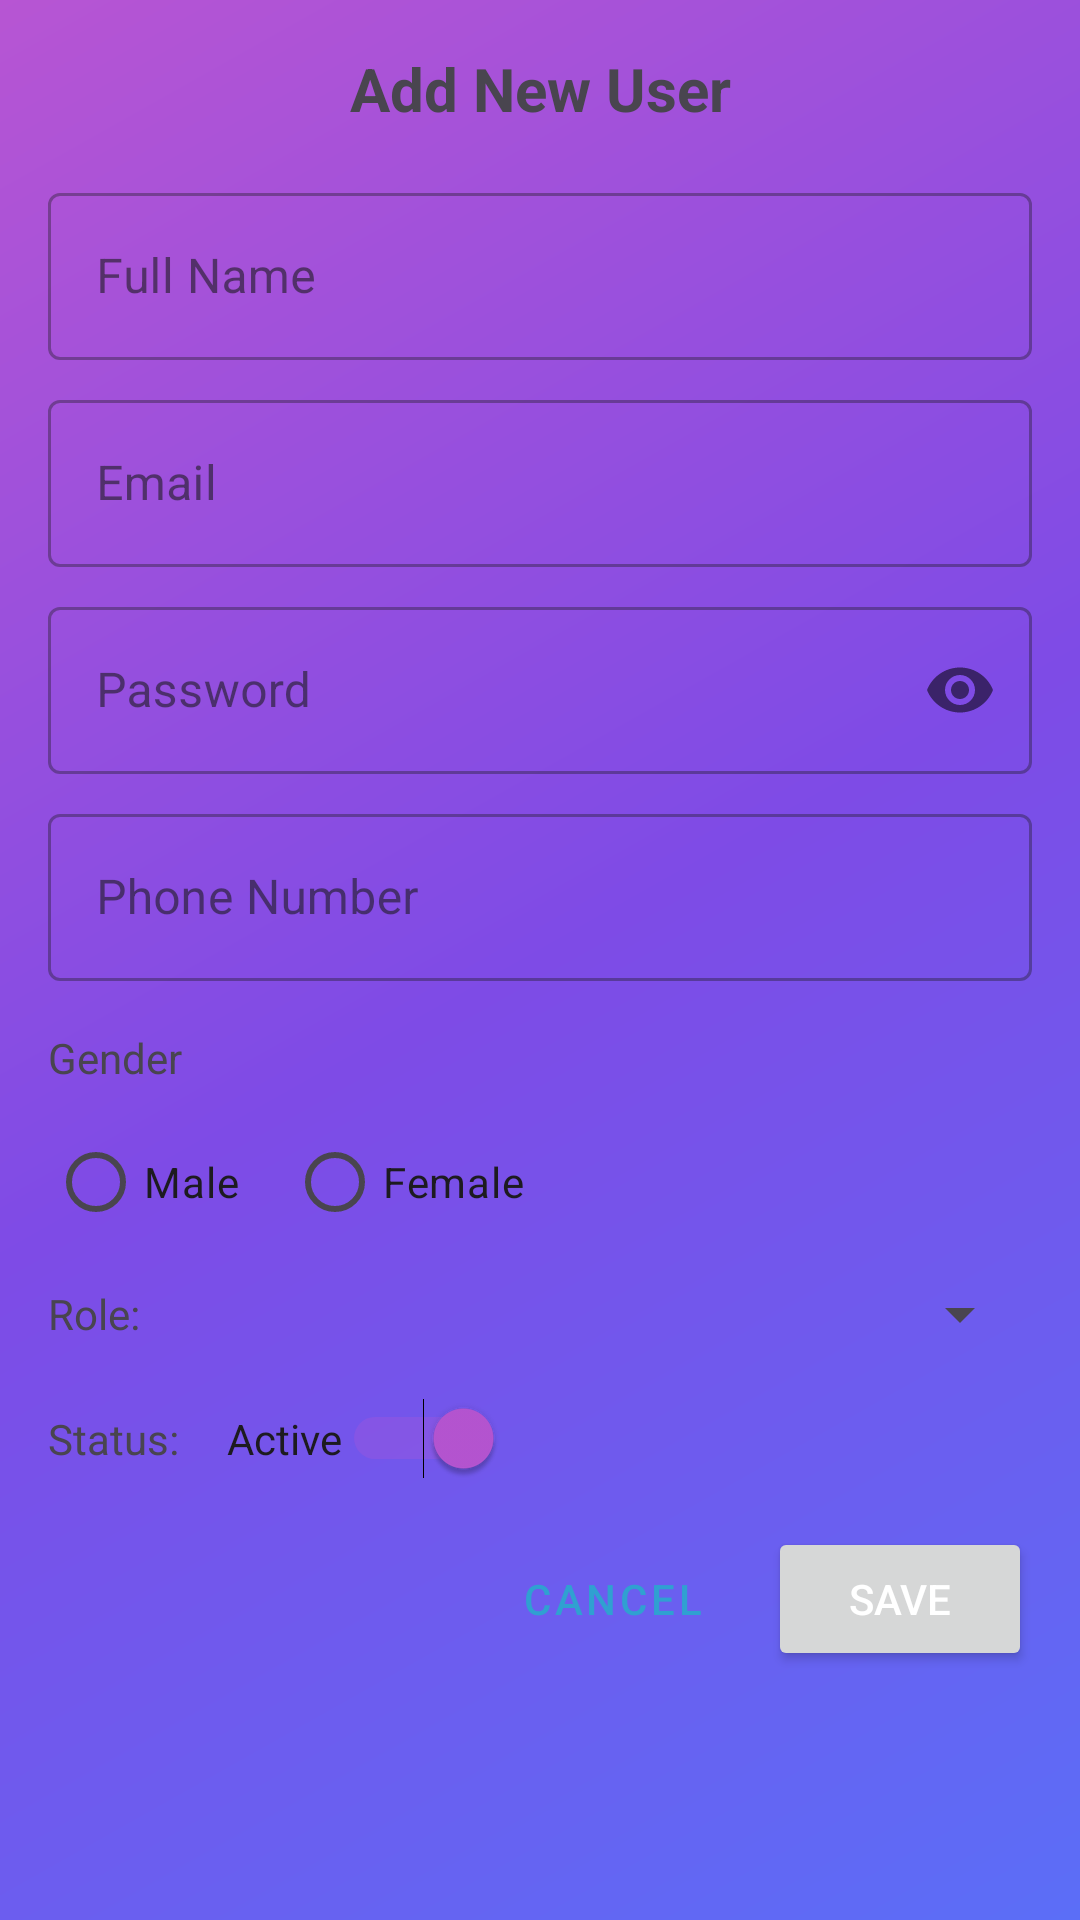

This screen was rendered from an Android layout file. Write that file and the resources it references.
<!-- AndroidManifest.xml: application theme Theme.CampusExpense -->
<!-- res/layout/dialog_user_form.xml -->
<?xml version="1.0" encoding="utf-8"?>
<ScrollView xmlns:android="http://schemas.android.com/apk/res/android"
    xmlns:app="http://schemas.android.com/apk/res-auto"
    android:layout_width="match_parent"
    android:layout_height="wrap_content">

    <LinearLayout
        android:layout_width="match_parent"
        android:layout_height="wrap_content"
        android:orientation="vertical"
        android:padding="16dp">

        <TextView
            android:id="@+id/dialogTitle"
            android:layout_width="match_parent"
            android:layout_height="wrap_content"
            android:text="Add New User"
            android:textAlignment="center"
            android:textSize="20sp"
            android:textStyle="bold"
            android:layout_marginBottom="16dp" />

        <com.google.android.material.textfield.TextInputLayout
            android:id="@+id/nameInputLayout"
            android:layout_width="match_parent"
            android:layout_height="wrap_content"
            android:layout_marginBottom="8dp"
            android:hint="Full Name"
            style="@style/Widget.MaterialComponents.TextInputLayout.OutlinedBox">

            <com.google.android.material.textfield.TextInputEditText
                android:id="@+id/nameEditText"
                android:layout_width="match_parent"
                android:layout_height="wrap_content"
                android:inputType="textPersonName" />
        </com.google.android.material.textfield.TextInputLayout>

        <com.google.android.material.textfield.TextInputLayout
            android:id="@+id/emailInputLayout"
            android:layout_width="match_parent"
            android:layout_height="wrap_content"
            android:layout_marginBottom="8dp"
            android:hint="Email"
            style="@style/Widget.MaterialComponents.TextInputLayout.OutlinedBox">

            <com.google.android.material.textfield.TextInputEditText
                android:id="@+id/emailEditText"
                android:layout_width="match_parent"
                android:layout_height="wrap_content"
                android:inputType="textEmailAddress" />
        </com.google.android.material.textfield.TextInputLayout>

        <com.google.android.material.textfield.TextInputLayout
            android:id="@+id/passwordInputLayout"
            android:layout_width="match_parent"
            android:layout_height="wrap_content"
            android:layout_marginBottom="8dp"
            android:hint="Password"
            app:passwordToggleEnabled="true"
            style="@style/Widget.MaterialComponents.TextInputLayout.OutlinedBox">

            <com.google.android.material.textfield.TextInputEditText
                android:id="@+id/passwordEditText"
                android:layout_width="match_parent"
                android:layout_height="wrap_content"
                android:inputType="textPassword" />
        </com.google.android.material.textfield.TextInputLayout>

        <com.google.android.material.textfield.TextInputLayout
            android:id="@+id/phoneInputLayout"
            android:layout_width="match_parent"
            android:layout_height="wrap_content"
            android:layout_marginBottom="8dp"
            android:hint="Phone Number"
            style="@style/Widget.MaterialComponents.TextInputLayout.OutlinedBox">

            <com.google.android.material.textfield.TextInputEditText
                android:id="@+id/phoneEditText"
                android:layout_width="match_parent"
                android:layout_height="wrap_content"
                android:inputType="phone" />
        </com.google.android.material.textfield.TextInputLayout>

        <TextView
            android:layout_width="match_parent"
            android:layout_height="wrap_content"
            android:text="Gender"
            android:layout_marginTop="8dp"
            android:layout_marginBottom="8dp" />

        <RadioGroup
            android:id="@+id/genderRadioGroup"
            android:layout_width="match_parent"
            android:layout_height="wrap_content"
            android:orientation="horizontal"
            android:layout_marginBottom="8dp">

            <RadioButton
                android:id="@+id/maleRadioButton"
                android:layout_width="wrap_content"
                android:layout_height="wrap_content"
                android:text="Male"
                android:layout_marginEnd="16dp" />

            <RadioButton
                android:id="@+id/femaleRadioButton"
                android:layout_width="wrap_content"
                android:layout_height="wrap_content"
                android:text="Female" />
        </RadioGroup>

        <LinearLayout
            android:layout_width="match_parent"
            android:layout_height="wrap_content"
            android:orientation="horizontal"
            android:layout_marginBottom="8dp">

            <TextView
                android:layout_width="wrap_content"
                android:layout_height="wrap_content"
                android:text="Role:"
                android:layout_gravity="center_vertical"
                android:layout_marginEnd="16dp" />

            <Spinner
                android:id="@+id/roleSpinner"
                android:layout_width="0dp"
                android:layout_height="wrap_content"
                android:layout_weight="1" />
        </LinearLayout>

        <LinearLayout
            android:id="@+id/statusLayout"
            android:layout_width="match_parent"
            android:layout_height="wrap_content"
            android:orientation="horizontal"
            android:layout_marginTop="8dp"
            android:layout_marginBottom="16dp">

            <TextView
                android:layout_width="wrap_content"
                android:layout_height="wrap_content"
                android:text="Status:"
                android:layout_gravity="center_vertical" />

            <Switch
                android:id="@+id/activeSwitch"
                android:layout_width="wrap_content"
                android:layout_height="wrap_content"
                android:layout_marginStart="16dp"
                android:text="Active"
                android:checked="true" />
        </LinearLayout>

        <LinearLayout
            android:layout_width="match_parent"
            android:layout_height="wrap_content"
            android:orientation="horizontal"
            android:gravity="end">

            <Button
                android:id="@+id/cancelButton"
                android:layout_width="wrap_content"
                android:layout_height="wrap_content"
                android:text="Cancel"
                style="@style/Widget.MaterialComponents.Button.TextButton"
                android:layout_marginEnd="8dp" />

            <Button
                android:id="@+id/saveButton"
                android:layout_width="wrap_content"
                android:layout_height="wrap_content"
                android:text="Save" />
        </LinearLayout>
    </LinearLayout>
</ScrollView>
<!-- resources referenced by this layout -->
<resources>
  <style name="Theme.CampusExpense" parent="Theme.Material3.DayNight.NoActionBar">
          
          <item name="colorPrimary">@color/colorPrimary</item>
          <item name="colorOnPrimary">@color/white</item>
  
          
          <item name="colorSecondary">@color/teal_200</item>
          <item name="colorOnSecondary">@color/black</item>
  
          
          <item name="android:statusBarColor">@color/galaxy_blue</item>
          <item name="android:windowLightStatusBar">false</item>
  
          
          <item name="android:windowBackground">@drawable/gradient_background</item>
          <item name="android:textColorPrimary">@color/white</item>
      </style>
  <color name="colorPrimary">#30A0D1</color>
  <color name="white">#FFFFFF</color>
  <color name="teal_200">#B755D3</color>
  <color name="black">#000000</color>
  <color name="galaxy_blue">#0000CC</color>
  <!-- drawable gradient_background (drawable) -->
  <?xml version="1.0" encoding="utf-8"?>
  <shape xmlns:android="http://schemas.android.com/apk/res/android"
      android:shape="rectangle">
      <gradient
          android:angle="135"
          android:endColor="#B755D3"
          android:centerColor="#7E4BE6"
          android:startColor="#5B6EF7"
          android:type="linear" />
  </shape>
</resources>
